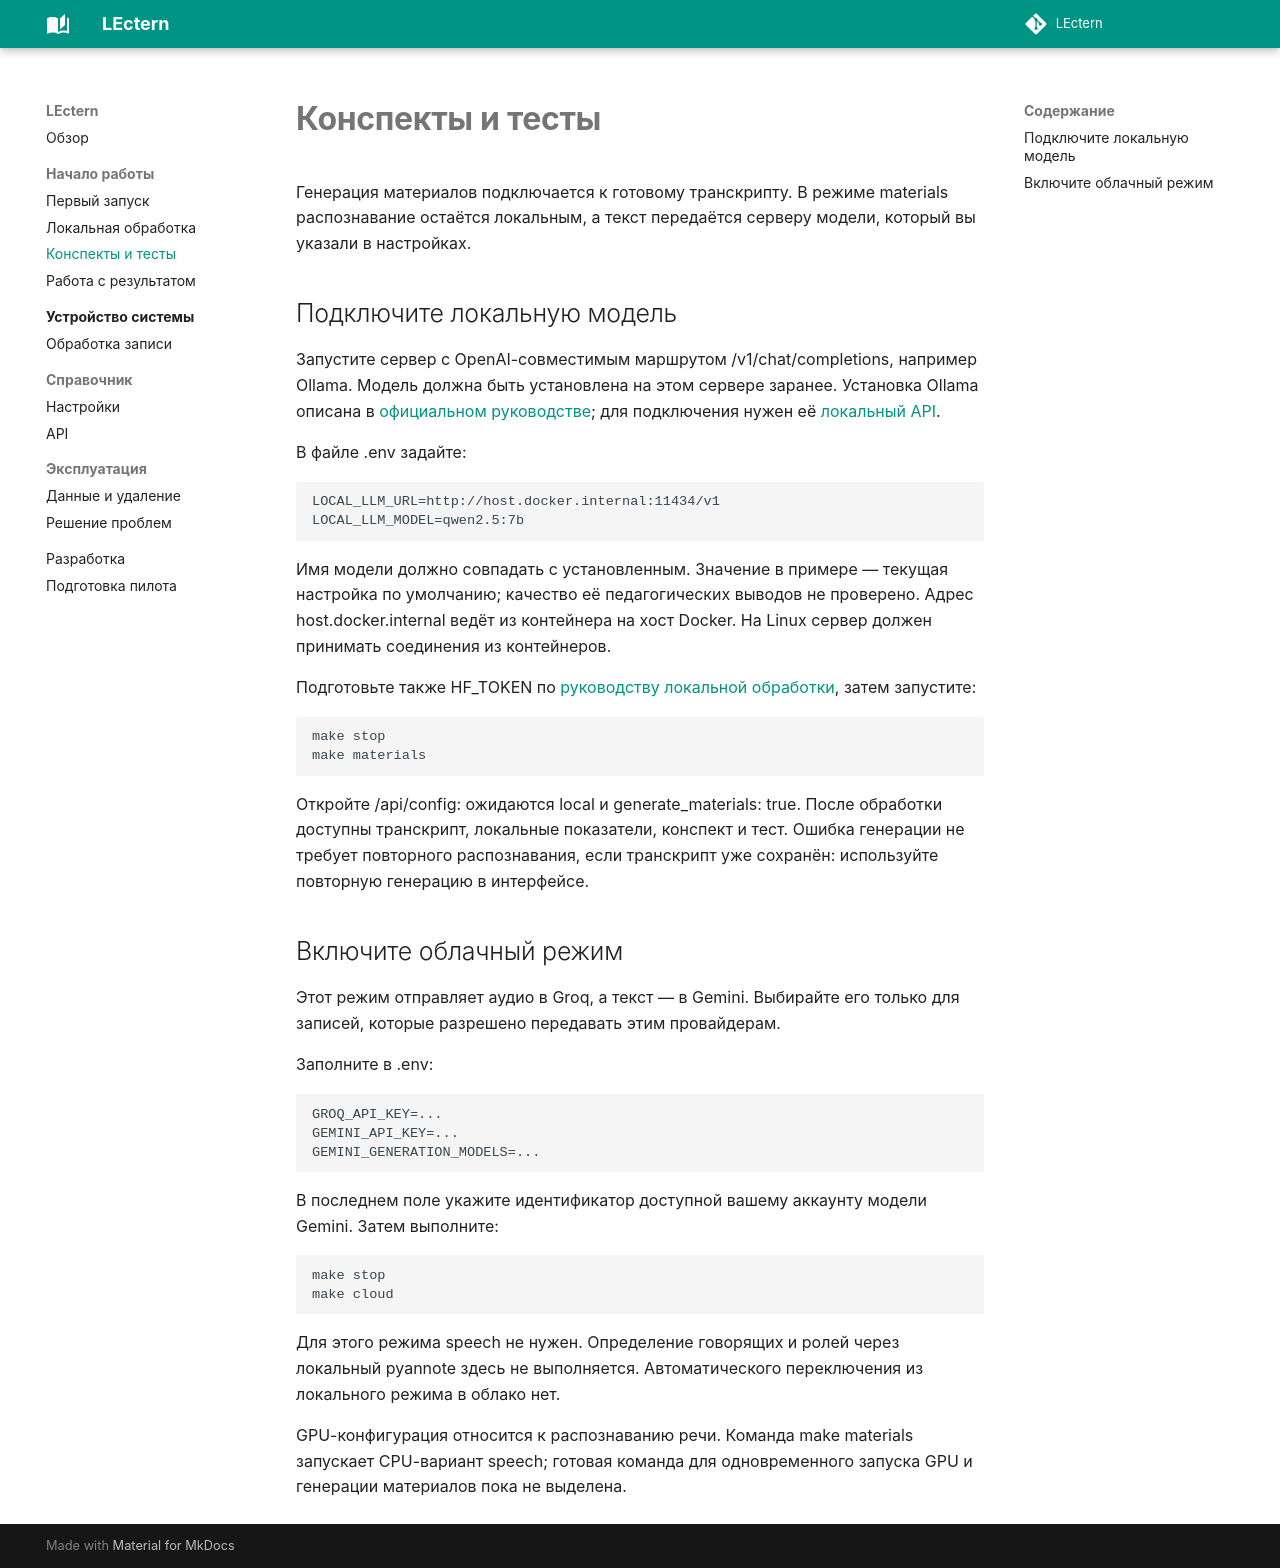

repository: tarasovxx/Lectern · page: guides/materials/index.html · generator: mkdocs

# Конспекты и тесты

Генерация материалов подключается к готовому транскрипту. В режиме materials распознавание остаётся локальным, а текст передаётся серверу модели, который вы указали в настройках.

## Подключите локальную модель

Запустите сервер с OpenAI-совместимым маршрутом /v1/chat/completions, например Ollama. Модель должна быть установлена на этом сервере заранее. Установка Ollama описана в [официальном руководстве](https://docs.ollama.com/quickstart); для подключения нужен её [локальный API](https://docs.ollama.com/api/openai-compatibility#local-server-usage).

В файле .env задайте:

```dotenv
LOCAL_LLM_URL=http://host.docker.internal:11434/v1
LOCAL_LLM_MODEL=qwen2.5:7b
```

Имя модели должно совпадать с установленным. Значение в примере — текущая настройка по умолчанию; качество её педагогических выводов не проверено. Адрес host.docker.internal ведёт из контейнера на хост Docker. На Linux сервер должен принимать соединения из контейнеров.

Подготовьте также HF_TOKEN по [руководству локальной обработки](local.md), затем запустите:

```sh
make stop
make materials
```

Откройте /api/config: ожидаются local и generate_materials: true. После обработки доступны транскрипт, локальные показатели, конспект и тест. Ошибка генерации не требует повторного распознавания, если транскрипт уже сохранён: используйте повторную генерацию в интерфейсе.

## Включите облачный режим

Этот режим отправляет аудио в Groq, а текст — в Gemini. Выбирайте его только для записей, которые разрешено передавать этим провайдерам.

Заполните в .env:

```dotenv
GROQ_API_KEY=...
GEMINI_API_KEY=...
GEMINI_GENERATION_MODELS=...
```

В последнем поле укажите идентификатор доступной вашему аккаунту модели Gemini. Затем выполните:

```sh
make stop
make cloud
```

Для этого режима speech не нужен. Определение говорящих и ролей через локальный pyannote здесь не выполняется. Автоматического переключения из локального режима в облако нет.

GPU-конфигурация относится к распознаванию речи. Команда make materials запускает CPU-вариант speech; готовая команда для одновременного запуска GPU и генерации материалов пока не выделена.
